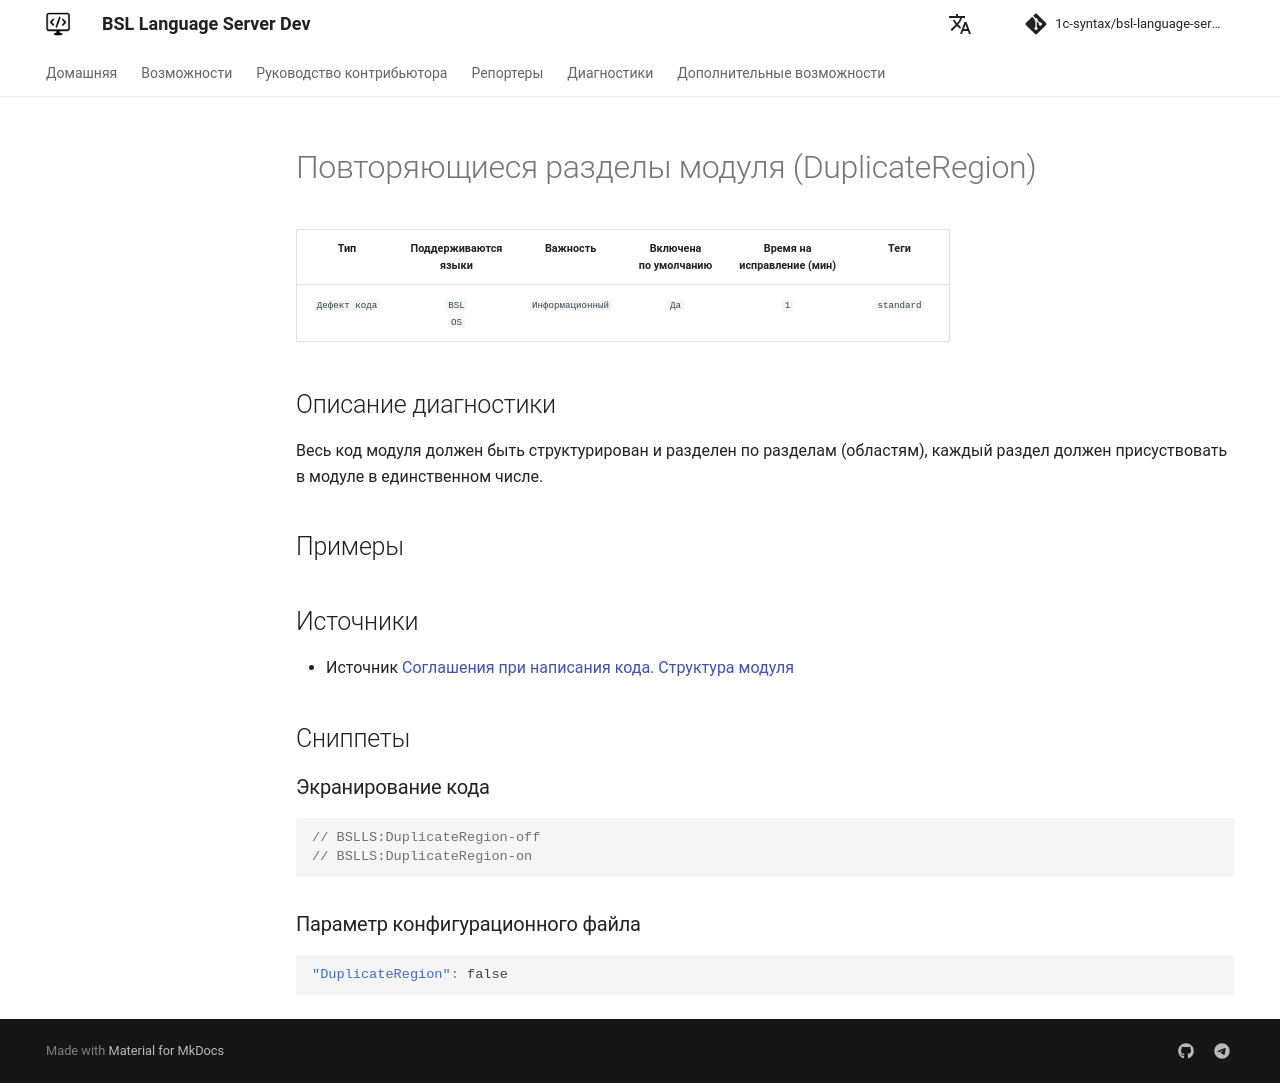

repository: 1c-syntax/bsl-language-server · page: dev/diagnostics/DuplicateRegion/index.html · generator: mkdocs

# Повторяющиеся разделы модуля (DuplicateRegion)

<!-- Блоки выше заполняются автоматически, не трогать -->
## Описание диагностики
<!-- Описание диагностики заполняется вручную. Необходимо понятным языком описать смысл и схему работу -->

Весь код модуля должен быть структурирован и разделен по разделам (областям), каждый раздел должен присуствовать в модуле в единственном числе.

## Примеры
<!-- В данном разделе приводятся примеры, на которые диагностика срабатывает, а также можно привести пример, как можно исправить ситуацию -->

## Источники
<!-- Необходимо указывать ссылки на все источники, из которых почерпнута информация для создания диагностики -->


* Источник [Соглашения при написания кода. Структура модуля](https://its.1c.ru/db/v8std#content:455:hdoc)
